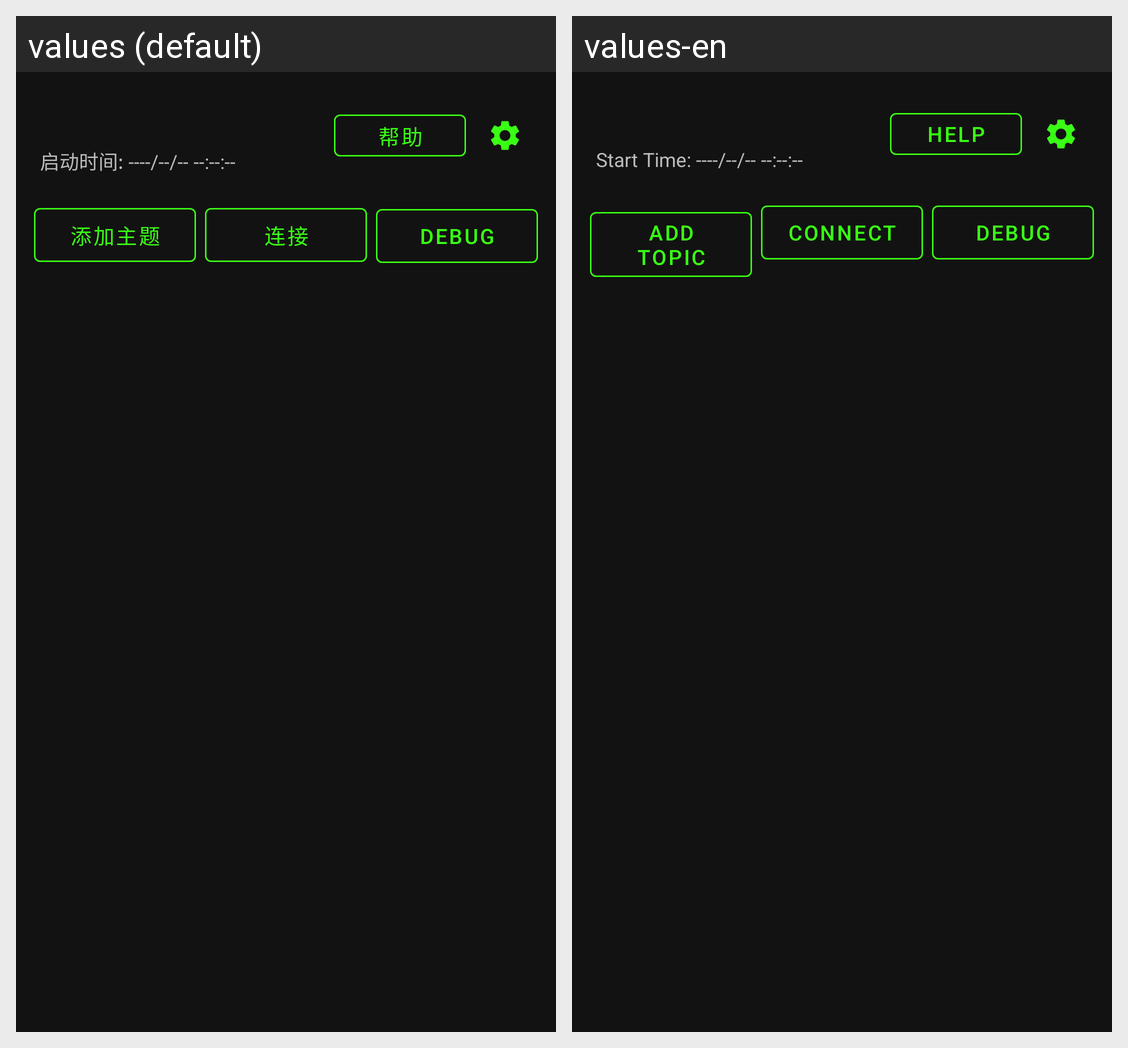

The Android screen above is rendered under two locales of the same app. Produce the string resources it draws, with the default and per-locale values.
Android screen res/layout/activity_main.xml rendered under 2 locales, left to right: values (default), values-en. Device: Nexus 5 (rendered at 1080×1920; each locale shown at half size, 540×960, under a caption strip naming it); theme Theme.MQTTClient.
Strings drawn on this screen, with the default value and each locale's value (text and hints the layout hard-codes, and strings that could not be matched under every locale, appear in the picture but are not listed):

start_time_placeholder
  values: 启动时间: ----/--/-- --:--:--
  values-en: Start Time: ----/--/-- --:--:--

help
  values: 帮助
  values-en: Help

add_topic
  values: 添加主题
  values-en: Add Topic

connect_mqtt
  values: 连接
  values-en: Connect

debug
  values: Debug
  values-en: Debug
